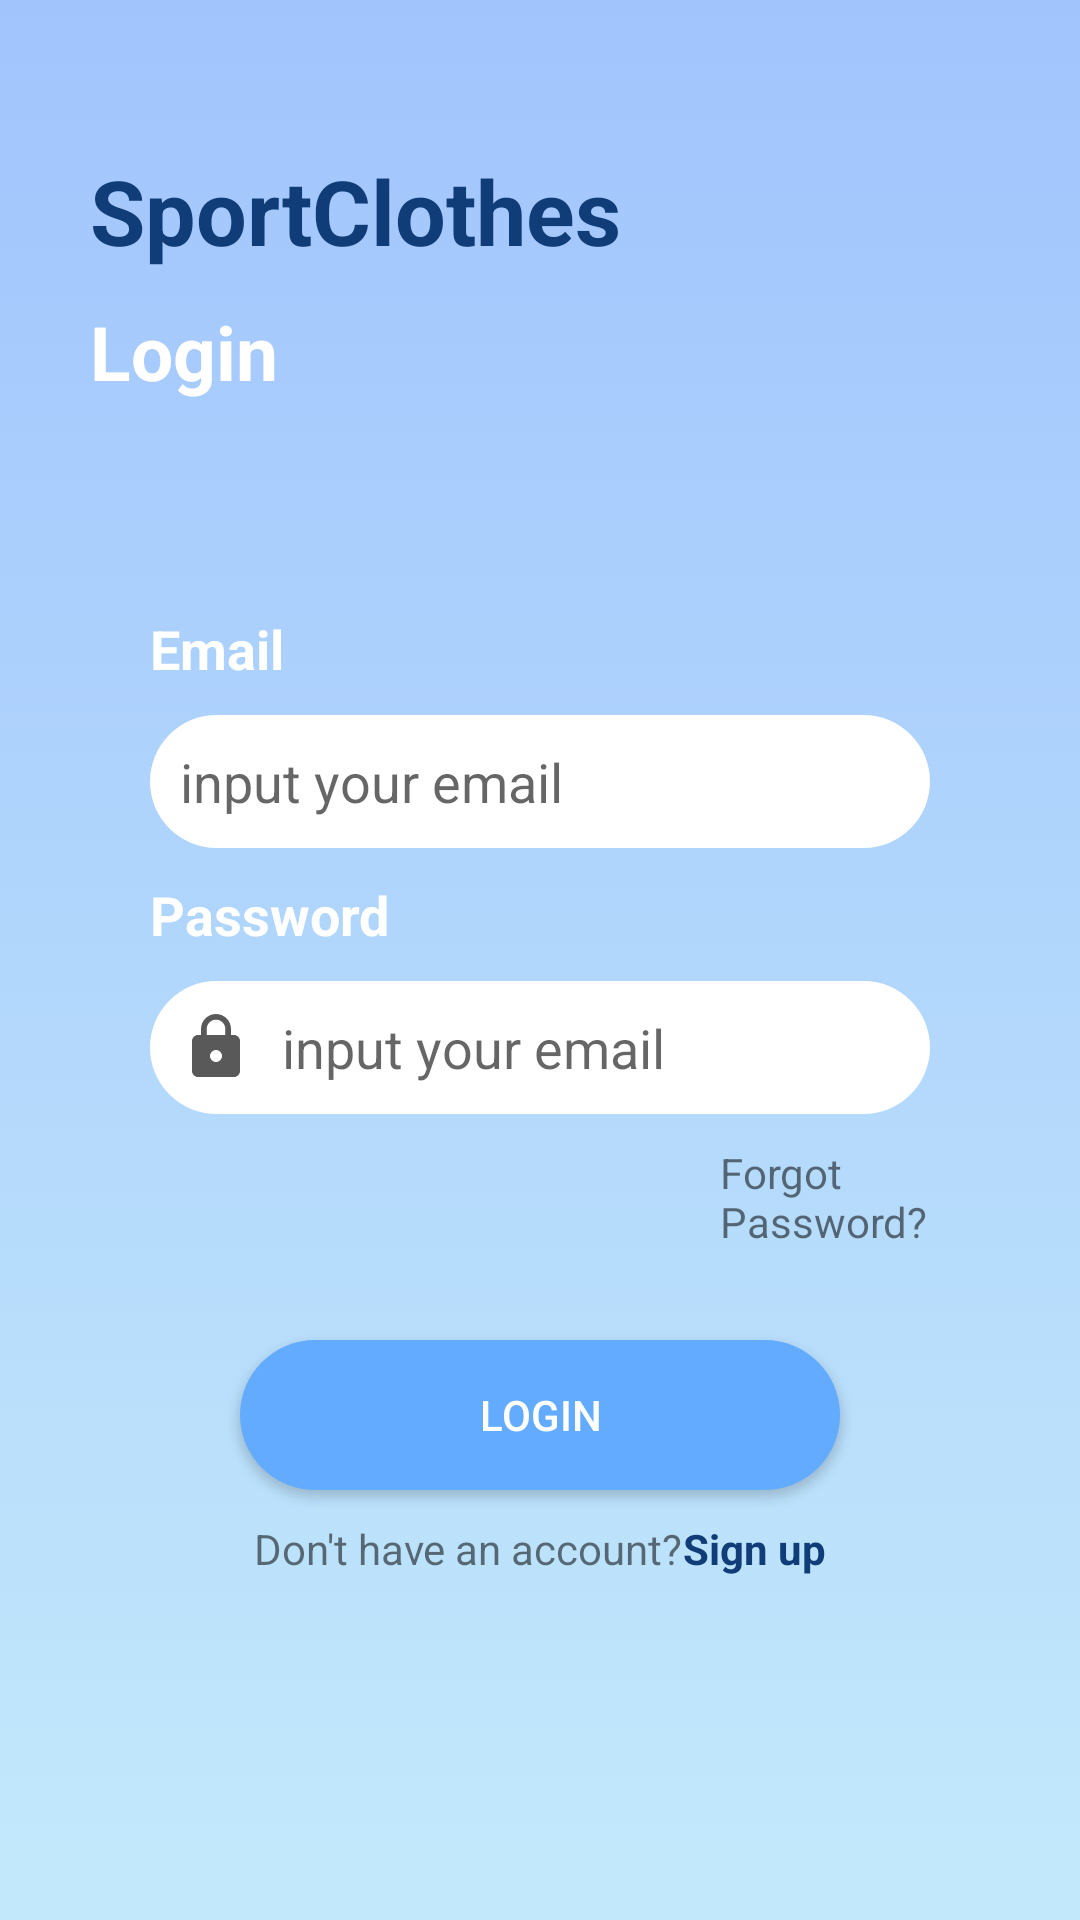

Android layout source for this screen:
<!-- AndroidManifest.xml: application theme Theme.AppSports_androidnangcao -->
<!-- res/layout/activity_login.xml -->
<?xml version="1.0" encoding="utf-8"?>
<LinearLayout xmlns:android="http://schemas.android.com/apk/res/android"
    xmlns:app="http://schemas.android.com/apk/res-auto"
    xmlns:tools="http://schemas.android.com/tools"
    android:layout_width="match_parent"
    android:layout_height="match_parent"
    tools:context=".main.Login_Activity"
    android:orientation="vertical"
    android:padding="30dp"
    android:background="@drawable/custom_background">

    <TextView
        android:layout_width="wrap_content"
        android:layout_height="wrap_content"
        android:text="SportClothes"
        android:textSize="30dp"
        android:textStyle="bold"
        android:layout_marginTop="20dp"
        android:textColor="@color/bluedam"/>
    <TextView
        android:layout_width="wrap_content"
        android:layout_height="wrap_content"
        android:text="Login"
        android:textSize="25dp"
        android:textColor="@color/white"
        android:textStyle="bold"
        android:layout_marginTop="10dp"/>
    <LinearLayout
        android:layout_width="match_parent"
        android:layout_height="wrap_content"
        android:orientation="vertical"
        android:layout_marginTop="50dp"
        android:padding="20dp">
        <TextView
            android:layout_width="match_parent"
            android:layout_height="wrap_content"
            android:text="Email"
            android:textColor="@color/white"
            android:textStyle="bold"
            android:textSize="18dp"/>

        <androidx.appcompat.widget.AppCompatEditText
            android:layout_width="match_parent"
            android:layout_height="wrap_content"
            android:layout_marginTop="10dp"
            android:background="@drawable/custom_signup"
            android:drawableStart="@drawable/baseline_email_24"
            android:drawablePadding="10dp"
            android:hint="input your email"
            android:padding="10dp"
            android:drawableTint="@color/grey"/>

        <TextView
            android:layout_width="match_parent"
            android:layout_height="wrap_content"
            android:text="Password"
            android:textSize="18dp"
            android:textColor="@color/white"
            android:textStyle="bold"
            android:layout_marginTop="10dp"/>

        <androidx.appcompat.widget.AppCompatEditText
            android:layout_width="match_parent"
            android:layout_height="wrap_content"
            android:layout_marginTop="10dp"
            android:background="@drawable/custom_signup"
            android:drawableStart="@drawable/baseline_lock_24"
            android:drawablePadding="10dp"
            android:drawableTint="@color/grey"
            android:hint="input your email"
            android:padding="10dp"
            android:inputType="textPassword"/>

        <TextView
            android:layout_width="wrap_content"
            android:layout_height="wrap_content"
            android:text="Forgot Password?"
            android:layout_marginLeft="190dp"
            android:layout_marginTop="10dp"/>

        <androidx.appcompat.widget.AppCompatButton
            android:id="@+id/btnManhinhlogin"
            android:layout_width="200dp"
            android:layout_height="50dp"
            android:text="LOGIN"
            android:background="@drawable/custom_signip"
            android:textColor="@color/white"
            android:layout_gravity="center"
            android:layout_marginTop="30dp"/>
        <RelativeLayout
            android:layout_width="match_parent"
            android:layout_height="wrap_content"
            android:gravity="center"
            android:layout_marginTop="10dp">

            <TextView
                android:id="@+id/tvhave"
                android:layout_width="wrap_content"
                android:layout_height="wrap_content"
                android:text="Don't have an account?"/>
            <TextView
                android:id="@+id/tvSignup"
                android:layout_width="wrap_content"
                android:layout_height="wrap_content"
                android:text="Sign up"
                android:layout_toRightOf="@id/tvhave"
                android:textColor="@color/bluedam"
                android:textStyle="bold"/>
        </RelativeLayout>


    </LinearLayout>

</LinearLayout>
<!-- resources referenced by this layout -->
<resources>
  <color name="bluedam">#103D78</color>
  <color name="grey">#595959</color>
  <color name="white">#FFFFFFFF</color>
  <!-- drawable baseline_lock_24 (drawable) -->
  <vector android:height="24dp" android:tint="#8EEF26"
      android:viewportHeight="24" android:viewportWidth="24"
      android:width="24dp" xmlns:android="http://schemas.android.com/apk/res/android">
      <path android:fillColor="@android:color/white" android:pathData="M18,8h-1L17,6c0,-2.76 -2.24,-5 -5,-5S7,3.24 7,6v2L6,8c-1.1,0 -2,0.9 -2,2v10c0,1.1 0.9,2 2,2h12c1.1,0 2,-0.9 2,-2L20,10c0,-1.1 -0.9,-2 -2,-2zM12,17c-1.1,0 -2,-0.9 -2,-2s0.9,-2 2,-2 2,0.9 2,2 -0.9,2 -2,2zM15.1,8L8.9,8L8.9,6c0,-1.71 1.39,-3.1 3.1,-3.1 1.71,0 3.1,1.39 3.1,3.1v2z"/>
  </vector>
  <!-- drawable custom_background (drawable) -->
  <?xml version="1.0" encoding="utf-8"?>
  <selector xmlns:android="http://schemas.android.com/apk/res/android">
      <item>
          <shape>
              <gradient android:angle="90"
                  android:startColor="#c2e9fb"
                  android:endColor="#a1c4fd"
                  android:type="linear"/>
          </shape>
      </item>
  
  </selector>
  <!-- drawable custom_signip (drawable) -->
  <?xml version="1.0" encoding="utf-8"?>
  <shape xmlns:android="http://schemas.android.com/apk/res/android">
      <gradient android:startColor="@color/bluenhat"
          android:centerColor="@color/bluenhat"
          android:endColor="@color/bluenhat"/>
      <corners android:radius="50dp"/>
  
  </shape>
  <!-- drawable custom_signup (drawable) -->
  <?xml version="1.0" encoding="utf-8"?>
  <shape xmlns:android="http://schemas.android.com/apk/res/android">
      <gradient android:startColor="@color/white"
          android:centerColor="@color/white"
          android:endColor="@color/white"/>
      <corners android:radius="50dp"/>
  
  </shape>
  <style name="Theme.AppSports_androidnangcao" parent="Base.Theme.AppSports_androidnangcao" />
  <color name="bluenhat">#63ABFF</color>
  <style name="Base.Theme.AppSports_androidnangcao" parent="Theme.MaterialComponents.DayNight.NoActionBar">
          
          
      </style>
</resources>
